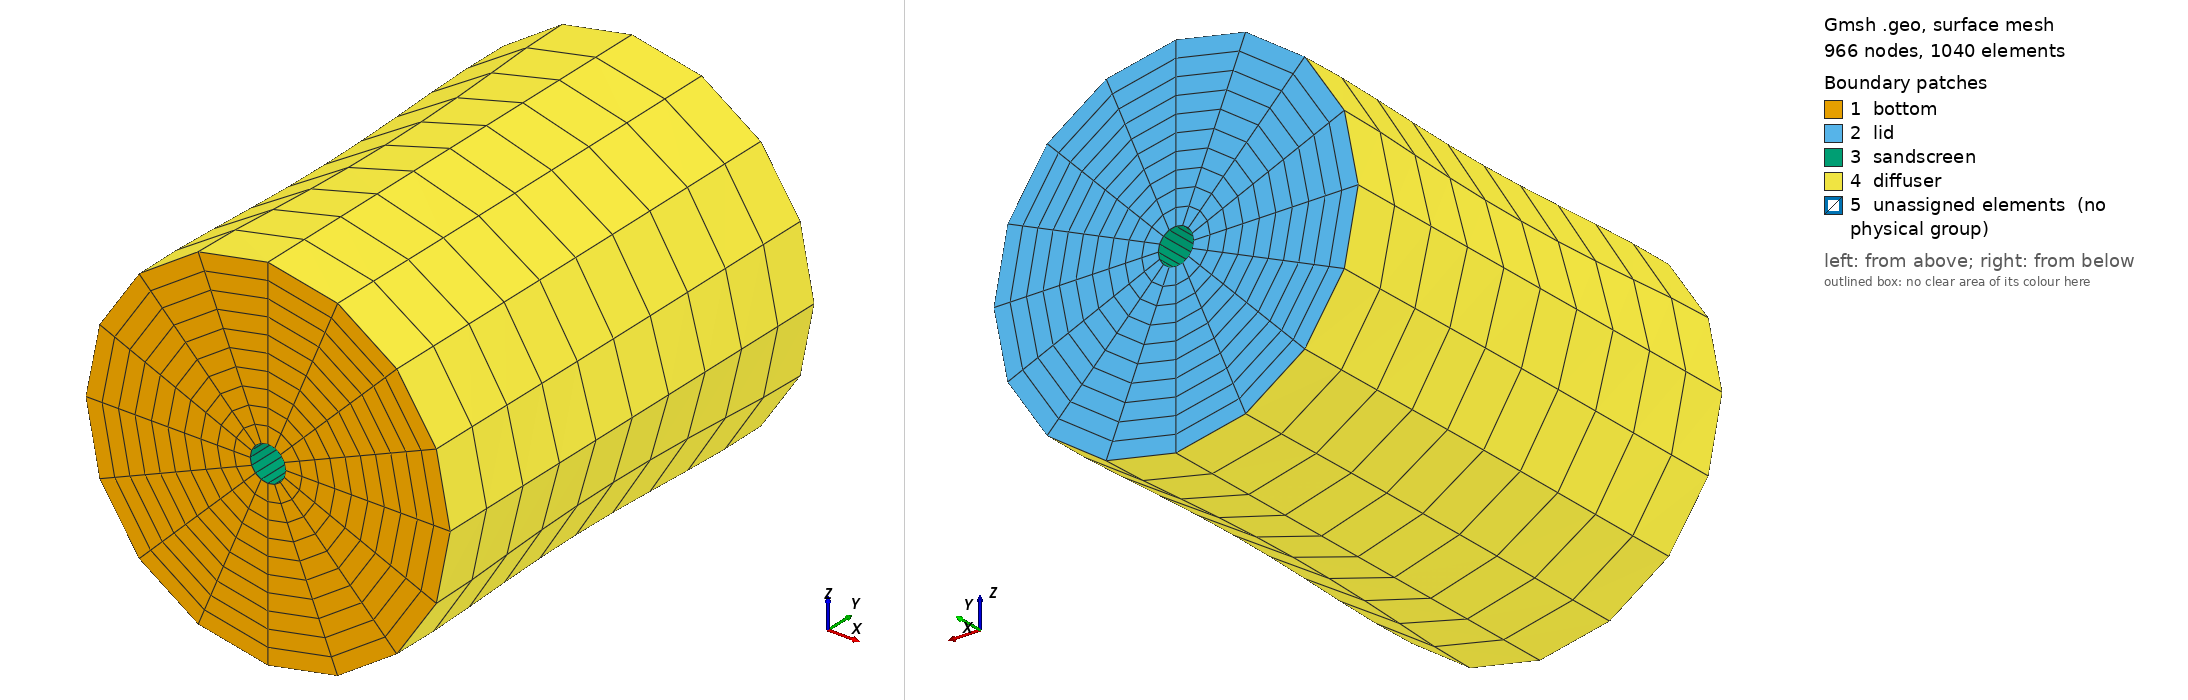

Gmsh geometry script, surface-meshed: 966 nodes, 1040 surface elements. Boundary patches (legend numbers): 1 bottom, 2 lid, 3 sandscreen, 4 diffuser, 5 unassigned elements (no physical group). Left view from above one corner, right view from below the opposite corner. Legend entries are the model's physical surfaces; 'unassigned elements' are surfaces in no physical group. The drawing asked Gmsh for element sizes between 1% and 20% of the model's largest extent; the script's own settings can give other sizes.

=== radial-filtration-3d.geo (drawn) ===
// Gmsh project: 3D Hollowed Cylinder with structured hex mesh in cylindrical coordinates
SetFactory("OpenCASCADE");

// Parameters
r_inner = 0.0325;    // Inner radius (m)
r_outer = 0.335;     // Outer radius (m)
height = 0.87;       // Height (m)

// Number of elements along each direction
n_radial = 10;       // Radial direction elements
n_tangential = 4;    // Tangential direction elements  
n_height = 10;       // Height direction elements

// Create center points for bottom and top
Point(1) = {0, 0, 0, 1.0};
Point(2) = {0, height, 0, 1.0};

// Inner circle (bottom) - create 4 points at every 90 degrees
Point(3) = {r_inner, 0, 0, 1.0};
Point(4) = {0, 0, r_inner, 1.0};
Point(5) = {-r_inner, 0, 0, 1.0};
Point(6) = {0, 0, -r_inner, 1.0};

// Outer circle (bottom) - create 4 points at every 90 degrees
Point(7) = {r_outer, 0, 0, 1.0};
Point(8) = {0, 0, r_outer, 1.0};
Point(9) = {-r_outer, 0, 0, 1.0};
Point(10) = {0, 0, -r_outer, 1.0};

// Inner circle (top) - create 4 points at every 90 degrees
Point(11) = {r_inner, height, 0, 1.0};
Point(12) = {0, height, r_inner, 1.0};
Point(13) = {-r_inner, height, 0, 1.0};
Point(14) = {0, height, -r_inner, 1.0};

// Outer circle (top) - create 4 points at every 90 degrees
Point(15) = {r_outer, height, 0, 1.0};
Point(16) = {0, height, r_outer, 1.0};
Point(17) = {-r_outer, height, 0, 1.0};
Point(18) = {0, height, -r_outer, 1.0};

// Inner circle (bottom)
Circle(1) = {3, 1, 4};
Circle(2) = {4, 1, 5};
Circle(3) = {5, 1, 6};
Circle(4) = {6, 1, 3};

// Outer circle (bottom)
Circle(5) = {7, 1, 8};
Circle(6) = {8, 1, 9};
Circle(7) = {9, 1, 10};
Circle(8) = {10, 1, 7};

// Inner circle (top)
Circle(9) = {11, 2, 12};
Circle(10) = {12, 2, 13};
Circle(11) = {13, 2, 14};
Circle(12) = {14, 2, 11};

// Outer circle (top)
Circle(13) = {15, 2, 16};
Circle(14) = {16, 2, 17};
Circle(15) = {17, 2, 18};
Circle(16) = {18, 2, 15};

// Inner cylinder vertical lines
Line(17) = {3, 11};
Line(18) = {4, 12};
Line(19) = {5, 13};
Line(20) = {6, 14};

// Outer cylinder vertical lines
Line(21) = {7, 15};
Line(22) = {8, 16};
Line(23) = {9, 17};
Line(24) = {10, 18};

// Create radial lines connecting the inner to the outer circles
// Radial lines (bottom)
Line(25) = {3, 7};
Line(26) = {4, 8};
Line(27) = {5, 9};
Line(28) = {6, 10};

// Radial lines (top)
Line(29) = {11, 15};
Line(30) = {12, 16};
Line(31) = {13, 17};
Line(32) = {14, 18};

//Create the circular surfaces
// Bottom surfaces
Curve Loop(1) = {1, 26, -5, -25};
Plane Surface(1) = {1};
Curve Loop(2) = {2, 27, -6, -26};
Plane Surface(2) = {2};
Curve Loop(3) = {3, 28, -7, -27};
Plane Surface(3) = {3};
Curve Loop(4) = {4, 25, -8, -28};
Plane Surface(4) = {4};

// Top surfaces
Curve Loop(5) = {9, 30, -13, -29};
Plane Surface(5) = {5};
Curve Loop(6) = {10, 31, -14, -30};
Plane Surface(6) = {6};
Curve Loop(7) = {11, 32, -15, -31};
Plane Surface(7) = {7};
Curve Loop(8) = {12, 29, -16, -32};
Plane Surface(8) = {8};

// Inner cylindrical surfaces
Curve Loop(9) = {1, 18, -9, -17};
Surface(9) = {9};
Curve Loop(11) = {4, 17, -12, -20};
Surface(10) = {11};
Curve Loop(13) = {3, 20, -11, -19};
Surface(11) = {13};
Curve Loop(15) = {2, 19, -10, -18};
Surface(12) = {15};

// Outer cylyndrical surfaces
Curve Loop(17) = {6, 23, -14, -22};
Surface(13) = {17};
Curve Loop(19) = {5, 22, -13, -21};
Surface(14) = {19};
Curve Loop(21) = {8, 21, -16, -24};
Surface(15) = {21};
Curve Loop(23) = {7, 24, -15, -23};
Surface(16) = {23};

// Axial surfaces
Curve Loop(25) = {17, 29, -21, -25};
Surface(17) = {25};
Curve Loop(27) = {28, 24, -32, -20};
Surface(18) = {27};
Curve Loop(29) = {27, 23, -31, -19};
Surface(19) = {29};
Curve Loop(31) = {26, 22, -30, -18};
Surface(20) = {31};

// Volumes
Surface Loop(1) = {13, 2, 12, 6, 20, 19};
Volume(1) = {1};
Surface Loop(2) = {14, 5, 9, 1, 17, 20};
Volume(2) = {2};
Surface Loop(3) = {15, 8, 10, 4, 18, 17};
Volume(3) = {3};
Surface Loop(4) = {16, 3, 11, 7, 19, 18};
Volume(4) = {4};

// Physical surfaces
Physical Surface("bottom", 2) = {1, 2, 3, 4};
Physical Surface("diffuser", 3) = {13, 14, 15, 16};
Physical Surface("lid", 4) = {5, 6, 7, 8};
Physical Surface("sandscreen", 5) = {9, 10, 11, 12};

// Physical volume
Physical Volume("dom", 1) = {1, 2, 3, 4};

// Mesh sizes
Transfinite Curve {24, 22, 23, 21, 17, 18, 19, 20} = n_height+1 Using Progression 1;
Transfinite Curve {32, 31, 30, 29, 27, 28, 26, 25} = n_radial+1 Using Progression 1;
Transfinite Curve {11, 9, 10, 12, 14, 13, 16, 15, 7, 6, 5, 8, 3, 4, 1, 2} = n_tangential+1 Using Progression 1;

// Set all surfaces to transfinite
Transfinite Surface {1:20};

// Recombine surfaces to generate hexahedra
Recombine Surface {1:20};

// Set all volumes to transfinite
Transfinite Volume {1:4};
